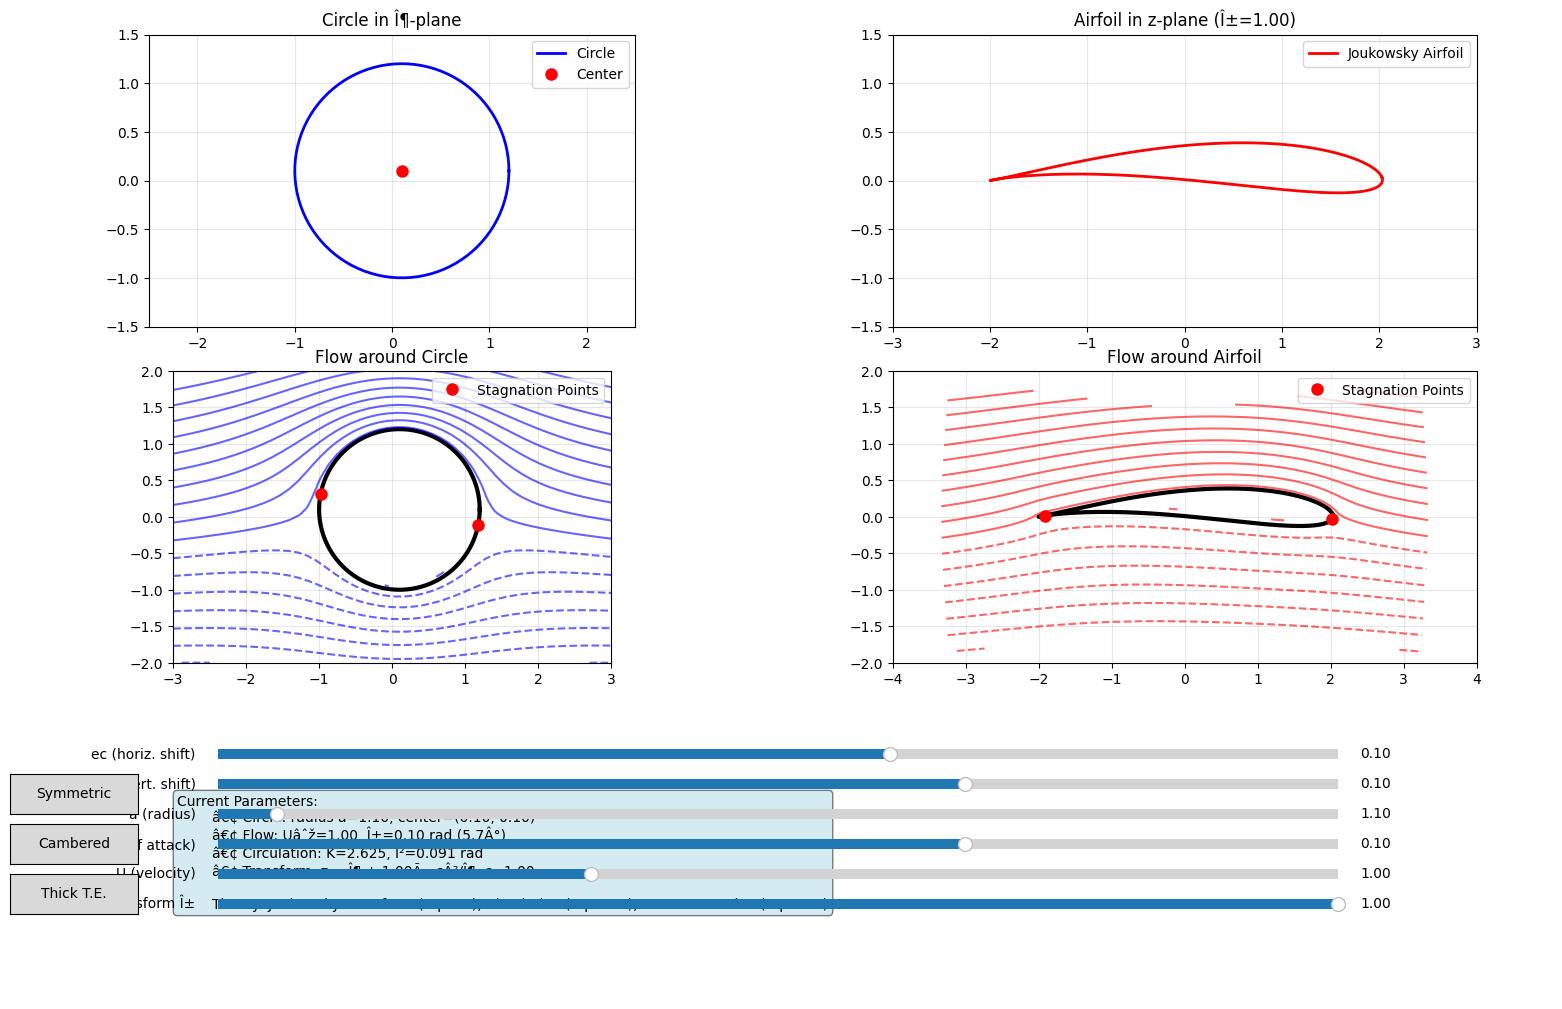

Write the Python code that produced this figure.


"""
JOUKOWSKY AIRFOIL VISUALIZATION PROGRAM
====================================== 

Based on "Airfoils and Joukowsky Transform" project report
Implements theoretical equations for conformal mapping and aerodynamic analysis.

AUTHORS: Implementation based on project by Al Naqeeb, Amr, Bassem (2024)
"""

import numpy as np
import matplotlib.pyplot as plt
from matplotlib.widgets import Slider, Button
import matplotlib.patches as patches

# Configure matplotlib
plt.style.use('default')
plt.rcParams['figure.figsize'] = (15, 10)
plt.rcParams['font.size'] = 10

class JoukowskyAirfoilVisualizer:
    """
    Interactive Joukowsky Airfoil Visualization Tool

    Features:
    1. Real-time Joukowsky transform visualization
    2. Flow field computation and visualization
    3. Interactive parameter adjustment
    4. Multiple airfoil configurations
    """

    def __init__(self):
        self.c = 1.0          # Transform constant
        self.a = 1.1          # Circle radius (a = c(1+f), f â‰¥ 1.0)
        self.ec = 0.1         # Horizontal displacement (ce in report)
        self.F = 0.1          # Vertical displacement (camber)
        self.U = 1.0          # Free stream velocity
        self.alpha = 0.1      # Angle of attack (radians)
        self.transform_alpha = 1.0  # Transform intensity (0 to 1)

        self.fig = plt.figure(figsize=(16, 10))
        self.setup_plots()
        self.setup_sliders()
        self.update_plots()

    def setup_plots(self):
        """Initialize subplot layout"""
        self.ax_circle = plt.subplot2grid((3, 2), (0, 0))
        self.ax_airfoil = plt.subplot2grid((3, 2), (0, 1))

        self.ax_flow_circle = plt.subplot2grid((3, 2), (1, 0))
        self.ax_flow_airfoil = plt.subplot2grid((3, 2), (1, 1))

        self.ax_params = plt.subplot2grid((3, 2), (2, 0), colspan=2)
        self.ax_params.axis('off')
        plt.tight_layout()

    def setup_sliders(self):
        slider_height = 0.02
        slider_left = 0.15
        slider_width = 0.7

        sliders_y = [0.25, 0.22, 0.19, 0.16, 0.13, 0.10]
        slider_names = ['ec', 'F', 'a', 'alpha', 'U', 'transform']

        self.slider_ec = Slider(plt.axes([slider_left, sliders_y[0], slider_width, slider_height]), 
                               'ec (horiz. shift)', -0.5, 0.5, valinit=self.ec, valfmt='%.2f')
        self.slider_F = Slider(plt.axes([slider_left, sliders_y[1], slider_width, slider_height]), 
                              'F (vert. shift)', -0.3, 0.3, valinit=self.F, valfmt='%.2f')
        self.slider_a = Slider(plt.axes([slider_left, sliders_y[2], slider_width, slider_height]), 
                              'a (radius)', 1.05, 2.0, valinit=self.a, valfmt='%.2f')
        self.slider_alpha = Slider(plt.axes([slider_left, sliders_y[3], slider_width, slider_height]), 
                                  'Î± (angle of attack)', -0.3, 0.3, valinit=self.alpha, valfmt='%.2f')
        self.slider_U = Slider(plt.axes([slider_left, sliders_y[4], slider_width, slider_height]), 
                              'U (velocity)', 0.5, 2.0, valinit=self.U, valfmt='%.2f')
        self.slider_transform = Slider(plt.axes([slider_left, sliders_y[5], slider_width, slider_height]), 
                                      'Transform Î±', 0.0, 1.0, valinit=self.transform_alpha, valfmt='%.2f')

        all_sliders = [self.slider_ec, self.slider_F, self.slider_a, 
                      self.slider_alpha, self.slider_U, self.slider_transform]
        for slider in all_sliders:
            slider.on_changed(self.update_parameters)

        button_positions = [(0.02, 0.20, 0.08, 0.04), (0.02, 0.15, 0.08, 0.04), (0.02, 0.10, 0.08, 0.04)]

        self.btn_symmetric = Button(plt.axes(button_positions[0]), 'Symmetric')
        self.btn_cambered = Button(plt.axes(button_positions[1]), 'Cambered')
        self.btn_thick = Button(plt.axes(button_positions[2]), 'Thick T.E.')

        self.btn_symmetric.on_clicked(lambda x: self.set_preset('symmetric'))
        self.btn_cambered.on_clicked(lambda x: self.set_preset('cambered'))
        self.btn_thick.on_clicked(lambda x: self.set_preset('thick'))

    def joukowsky_transform(self, zeta, alpha=1.0):
        zeta_safe = np.where(np.abs(zeta) < 1e-10, 1e-10, zeta)
        return zeta + alpha * (self.c**2) / zeta_safe

    def generate_circle(self, n_points=200):
        theta = np.linspace(0, 2*np.pi, n_points)
        x = self.ec + self.a * np.cos(theta)
        y = self.F + self.a * np.sin(theta)
        return x + 1j*y

    def compute_circulation(self):
        if abs(self.c + self.ec) < 1e-10:
            beta = 0
        else:
            F_limited = np.clip(self.F, -(self.c + abs(self.ec)), (self.c + abs(self.ec)))
            beta = np.arcsin(F_limited / (self.c + abs(self.ec)))

        K = 4 * np.pi * self.U * self.a * np.sin(self.alpha + beta)
        return K, beta

    def compute_streamlines_circle(self, n_grid=50):
        x_range = np.linspace(-3, 3, n_grid)
        y_range = np.linspace(-2, 2, n_grid)
        X, Y = np.meshgrid(x_range, y_range)
        Z = X + 1j*Y

        center = self.ec + 1j*self.F
        r = np.abs(Z - center)
        theta = np.angle(Z - center)

        K, beta = self.compute_circulation()

        psi = np.zeros_like(r)
        mask = r > self.a * 0.95  

        psi[mask] = (self.U * r[mask] * (1 - (self.a**2)/(r[mask]**2)) * np.sin(theta[mask]) + 
                    K/(2*np.pi) * np.log(r[mask]))
        psi[~mask] = np.nan

        return X, Y, psi

    def compute_streamlines_airfoil(self, n_grid=50):
        """Transform circle streamlines to airfoil coordinates"""
        X_circle, Y_circle, psi_circle = self.compute_streamlines_circle(n_grid)
        Z_circle = X_circle + 1j*Y_circle
        Z_airfoil = self.joukowsky_transform(Z_circle, self.transform_alpha)

        return Z_airfoil.real, Z_airfoil.imag, psi_circle

    def find_stagnation_points(self):
        """Find stagnation points: vÎ¸ = 2U sin(Î¸) + 2U sin(Î±+Î²) = 0"""
        K, beta = self.compute_circulation()

    
        theta1 = -(self.alpha + beta)
        theta2 = np.pi - (self.alpha + beta)

        # Convert to coordinates
        points = []
        for theta in [theta1, theta2]:
            x = self.ec + self.a * np.cos(theta)
            y = self.F + self.a * np.sin(theta)
            points.append((x, y))

        return points

    def update_parameters(self, val=None):
        """Update from slider values"""
        self.ec = self.slider_ec.val
        self.F = self.slider_F.val
        self.a = self.slider_a.val
        self.alpha = self.slider_alpha.val
        self.U = self.slider_U.val
        self.transform_alpha = self.slider_transform.val
        self.update_plots()

    def set_preset(self, preset_type):
        """Apply preset configurations from Figure 2.1"""
        presets = {
            'symmetric': (0.2, 0.0, 1.2, 0.1),    # Fig 2.1b
            'cambered': (0.1, 0.2, 1.15, 0.0),    # Fig 2.1a  
            'thick': (0.15, 0.15, 1.3, 0.05)      # Fig 2.1d
        }

        if preset_type in presets:
            ec, F, a, alpha = presets[preset_type]
            self.slider_ec.set_val(ec)
            self.slider_F.set_val(F)
            self.slider_a.set_val(a)
            self.slider_alpha.set_val(alpha)

    def update_plots(self):
        """Refresh all visualizations"""
        # Clear axes
        for ax in [self.ax_circle, self.ax_airfoil, self.ax_flow_circle, self.ax_flow_airfoil]:
            ax.clear()

        # Generate geometries
        circle_points = self.generate_circle()
        airfoil_points = self.joukowsky_transform(circle_points, self.transform_alpha)

        # Plot 1: Circle geometry
        self.ax_circle.plot(circle_points.real, circle_points.imag, 'b-', linewidth=2, label='Circle')
        self.ax_circle.plot(self.ec, self.F, 'ro', markersize=8, label='Center')
        self.ax_circle.set_xlim(-2.5, 2.5)
        self.ax_circle.set_ylim(-1.5, 1.5)
        self.ax_circle.set_aspect('equal')
        self.ax_circle.grid(True, alpha=0.3)
        self.ax_circle.set_title('Circle in Î¶-plane')
        self.ax_circle.legend()

        # Plot 2: Airfoil geometry
        self.ax_airfoil.plot(airfoil_points.real, airfoil_points.imag, 'r-', linewidth=2, 
                           label='Joukowsky Airfoil')
        self.ax_airfoil.set_xlim(-3, 3)
        self.ax_airfoil.set_ylim(-1.5, 1.5)
        self.ax_airfoil.set_aspect('equal')
        self.ax_airfoil.grid(True, alpha=0.3)
        self.ax_airfoil.set_title(f'Airfoil in z-plane (Î±={self.transform_alpha:.2f})')
        self.ax_airfoil.legend()

        # Plot 3: Circle flow field
        X_c, Y_c, psi_c = self.compute_streamlines_circle()
        self.ax_flow_circle.plot(circle_points.real, circle_points.imag, 'k-', linewidth=3)

        levels = np.linspace(-2, 2, 20)
        self.ax_flow_circle.contour(X_c, Y_c, psi_c, levels=levels, colors='blue', alpha=0.6)

        # Mark stagnation points
        stag_points = self.find_stagnation_points()
        for i, (x, y) in enumerate(stag_points):
            self.ax_flow_circle.plot(x, y, 'ro', markersize=8, 
                                   label='Stagnation Points' if i == 0 else '')

        self.ax_flow_circle.set_xlim(-3, 3)
        self.ax_flow_circle.set_ylim(-2, 2)
        self.ax_flow_circle.set_aspect('equal')
        self.ax_flow_circle.grid(True, alpha=0.3)
        self.ax_flow_circle.set_title('Flow around Circle')
        if stag_points:
            self.ax_flow_circle.legend()

        # Plot 4: Airfoil flow field
        X_a, Y_a, psi_a = self.compute_streamlines_airfoil()
        self.ax_flow_airfoil.plot(airfoil_points.real, airfoil_points.imag, 'k-', linewidth=3)
        self.ax_flow_airfoil.contour(X_a, Y_a, psi_a, levels=levels, colors='red', alpha=0.6)

        # Transform and plot stagnation points
        stag_complex = [x + 1j*y for x, y in stag_points]
        stag_transformed = [self.joukowsky_transform(np.array([pt]), self.transform_alpha)[0] 
                          for pt in stag_complex]

        for i, pt in enumerate(stag_transformed):
            self.ax_flow_airfoil.plot(pt.real, pt.imag, 'ro', markersize=8,
                                    label='Stagnation Points' if i == 0 else '')

        self.ax_flow_airfoil.set_xlim(-4, 4)
        self.ax_flow_airfoil.set_ylim(-2, 2)
        self.ax_flow_airfoil.set_aspect('equal')
        self.ax_flow_airfoil.grid(True, alpha=0.3)
        self.ax_flow_airfoil.set_title('Flow around Airfoil')
        if stag_transformed:
            self.ax_flow_airfoil.legend()

        # Parameter display
        K, beta = self.compute_circulation()
        self.ax_params.clear()
        self.ax_params.axis('off')

        param_text = f"""Current Parameters:
        â€¢ Circle: radius a={self.a:.2f}, center=({self.ec:.2f}, {self.F:.2f})
        â€¢ Flow: Uâˆž={self.U:.2f}, Î±={self.alpha:.2f} rad ({np.degrees(self.alpha):.1f}Â°)
        â€¢ Circulation: K={K:.3f}, Î²={beta:.3f} rad
        â€¢ Transform: z = Î¶ + {self.transform_alpha:.2f}Ã—cÂ²/Î¶, c={self.c:.2f}

        Theory: Joukowsky Transform (Eq. 2.1), Circulation (Eq. 2.19), Stream Function (Eq. 2.16)"""

        self.ax_params.text(0.1, 0.5, param_text, fontsize=10, verticalalignment='center',
                           bbox=dict(boxstyle="round,pad=0.3", facecolor="lightblue", alpha=0.5))

        plt.draw()

def main():
    """Main function to run the visualization"""
    print("=" * 80)
    print("JOUKOWSKY AIRFOIL VISUALIZATION")
    print("=" * 80)
    print("Interactive tool for exploring conformal mapping and aerodynamic flow")
    print()
    print("FEATURES:")
    print("â€¢ Real-time Joukowsky transform (circle â†’ airfoil)")
    print("â€¢ Flow field visualization with streamlines")
    print("â€¢ Interactive parameter control via sliders") 
    print("â€¢ Preset airfoil configurations")
    print("â€¢ Mathematical accuracy per project report equations")
    print()
    print("INSTRUCTIONS:")
    print("1. Use sliders to adjust parameters in real-time")
    print("2. Click preset buttons for specific airfoil types")
    print("3. Observe how transform intensity affects shape")
    print("4. Study circulation effects on stagnation points")
    print()
    print("Starting visualization...")
    print("-" * 80)

    # Create and display visualization
    visualizer = JoukowskyAirfoilVisualizer()
    plt.show()

if __name__ == "__main__":
    main()
